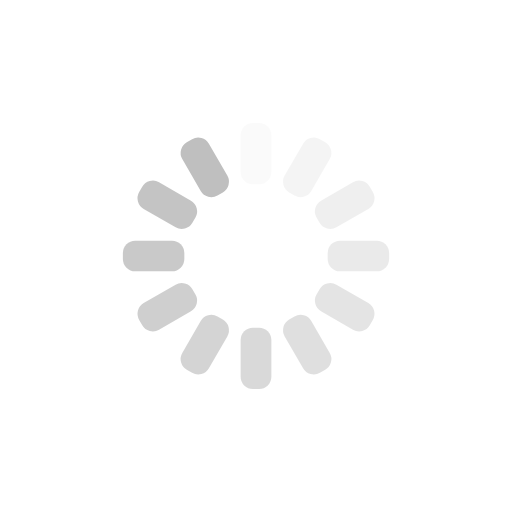
t = 0.00 s
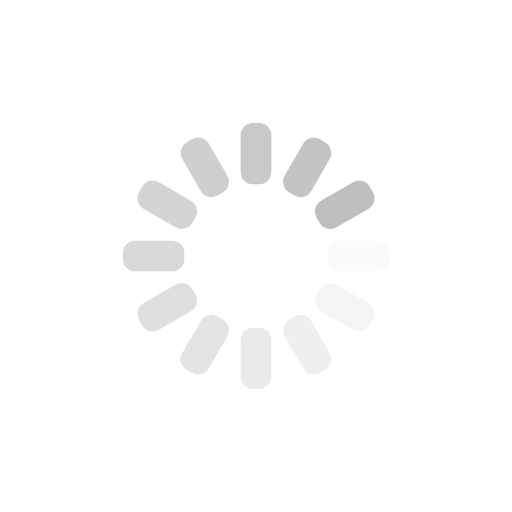
t = 0.25 s
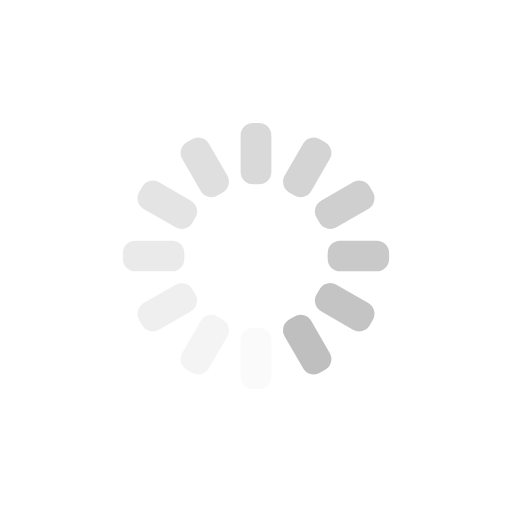
t = 0.50 s
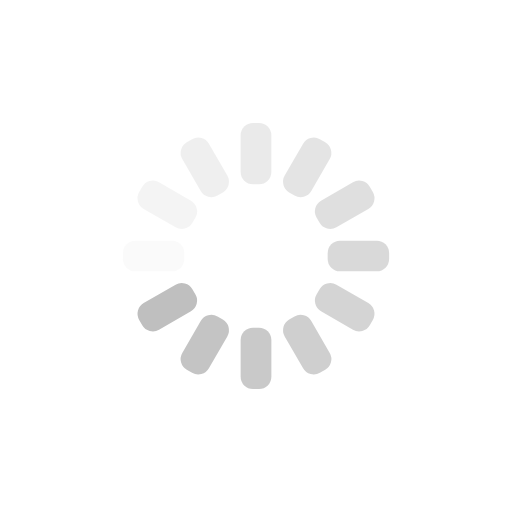
t = 0.75 s

The animated SVG that drew these frames (rendered in a browser with its animation timeline set to each time). Animation: 12 SMIL elements (animate=12); one cycle of 1.00 s, repeats indefinitely.

<?xml version="1.0" encoding="utf-8"?>
<svg xmlns="http://www.w3.org/2000/svg" xmlns:xlink="http://www.w3.org/1999/xlink" style="margin: auto; background: none; display: block; shape-rendering: auto;" width="200px" height="200px" viewBox="0 0 100 100" preserveAspectRatio="xMidYMid">
  <g transform="rotate(0 50 50)">
    <rect x="47" y="24" rx="2.4" ry="2.4" width="6" height="12" fill="#bfbfbf">
      <animate attributeName="opacity" values="1;0" keyTimes="0;1" dur="1s" begin="-0.9166666666666666s" repeatCount="indefinite"></animate>
    </rect>
  </g>
  <g transform="rotate(30 50 50)">
    <rect x="47" y="24" rx="2.4" ry="2.4" width="6" height="12" fill="#bfbfbf">
      <animate attributeName="opacity" values="1;0" keyTimes="0;1" dur="1s" begin="-0.8333333333333334s" repeatCount="indefinite"></animate>
    </rect>
  </g>
  <g transform="rotate(60 50 50)">
    <rect x="47" y="24" rx="2.4" ry="2.4" width="6" height="12" fill="#bfbfbf">
      <animate attributeName="opacity" values="1;0" keyTimes="0;1" dur="1s" begin="-0.75s" repeatCount="indefinite"></animate>
    </rect>
  </g>
  <g transform="rotate(90 50 50)">
    <rect x="47" y="24" rx="2.4" ry="2.4" width="6" height="12" fill="#bfbfbf">
      <animate attributeName="opacity" values="1;0" keyTimes="0;1" dur="1s" begin="-0.6666666666666666s" repeatCount="indefinite"></animate>
    </rect>
  </g>
  <g transform="rotate(120 50 50)">
    <rect x="47" y="24" rx="2.4" ry="2.4" width="6" height="12" fill="#bfbfbf">
      <animate attributeName="opacity" values="1;0" keyTimes="0;1" dur="1s" begin="-0.5833333333333334s" repeatCount="indefinite"></animate>
    </rect>
  </g>
  <g transform="rotate(150 50 50)">
    <rect x="47" y="24" rx="2.4" ry="2.4" width="6" height="12" fill="#bfbfbf">
      <animate attributeName="opacity" values="1;0" keyTimes="0;1" dur="1s" begin="-0.5s" repeatCount="indefinite"></animate>
    </rect>
  </g>
  <g transform="rotate(180 50 50)">
    <rect x="47" y="24" rx="2.4" ry="2.4" width="6" height="12" fill="#bfbfbf">
      <animate attributeName="opacity" values="1;0" keyTimes="0;1" dur="1s" begin="-0.4166666666666667s" repeatCount="indefinite"></animate>
    </rect>
  </g>
  <g transform="rotate(210 50 50)">
    <rect x="47" y="24" rx="2.4" ry="2.4" width="6" height="12" fill="#bfbfbf">
      <animate attributeName="opacity" values="1;0" keyTimes="0;1" dur="1s" begin="-0.3333333333333333s" repeatCount="indefinite"></animate>
    </rect>
  </g>
  <g transform="rotate(240 50 50)">
    <rect x="47" y="24" rx="2.4" ry="2.4" width="6" height="12" fill="#bfbfbf">
      <animate attributeName="opacity" values="1;0" keyTimes="0;1" dur="1s" begin="-0.25s" repeatCount="indefinite"></animate>
    </rect>
  </g>
  <g transform="rotate(270 50 50)">
    <rect x="47" y="24" rx="2.4" ry="2.4" width="6" height="12" fill="#bfbfbf">
      <animate attributeName="opacity" values="1;0" keyTimes="0;1" dur="1s" begin="-0.16666666666666666s" repeatCount="indefinite"></animate>
    </rect>
  </g>
  <g transform="rotate(300 50 50)">
    <rect x="47" y="24" rx="2.4" ry="2.4" width="6" height="12" fill="#bfbfbf">
      <animate attributeName="opacity" values="1;0" keyTimes="0;1" dur="1s" begin="-0.08333333333333333s" repeatCount="indefinite"></animate>
    </rect>
  </g>
  <g transform="rotate(330 50 50)">
    <rect x="47" y="24" rx="2.4" ry="2.4" width="6" height="12" fill="#bfbfbf">
      <animate attributeName="opacity" values="1;0" keyTimes="0;1" dur="1s" begin="0s" repeatCount="indefinite"></animate>
    </rect>
  </g>
  <!-- [ldio] generated by https://loading.io/ -->
</svg>
